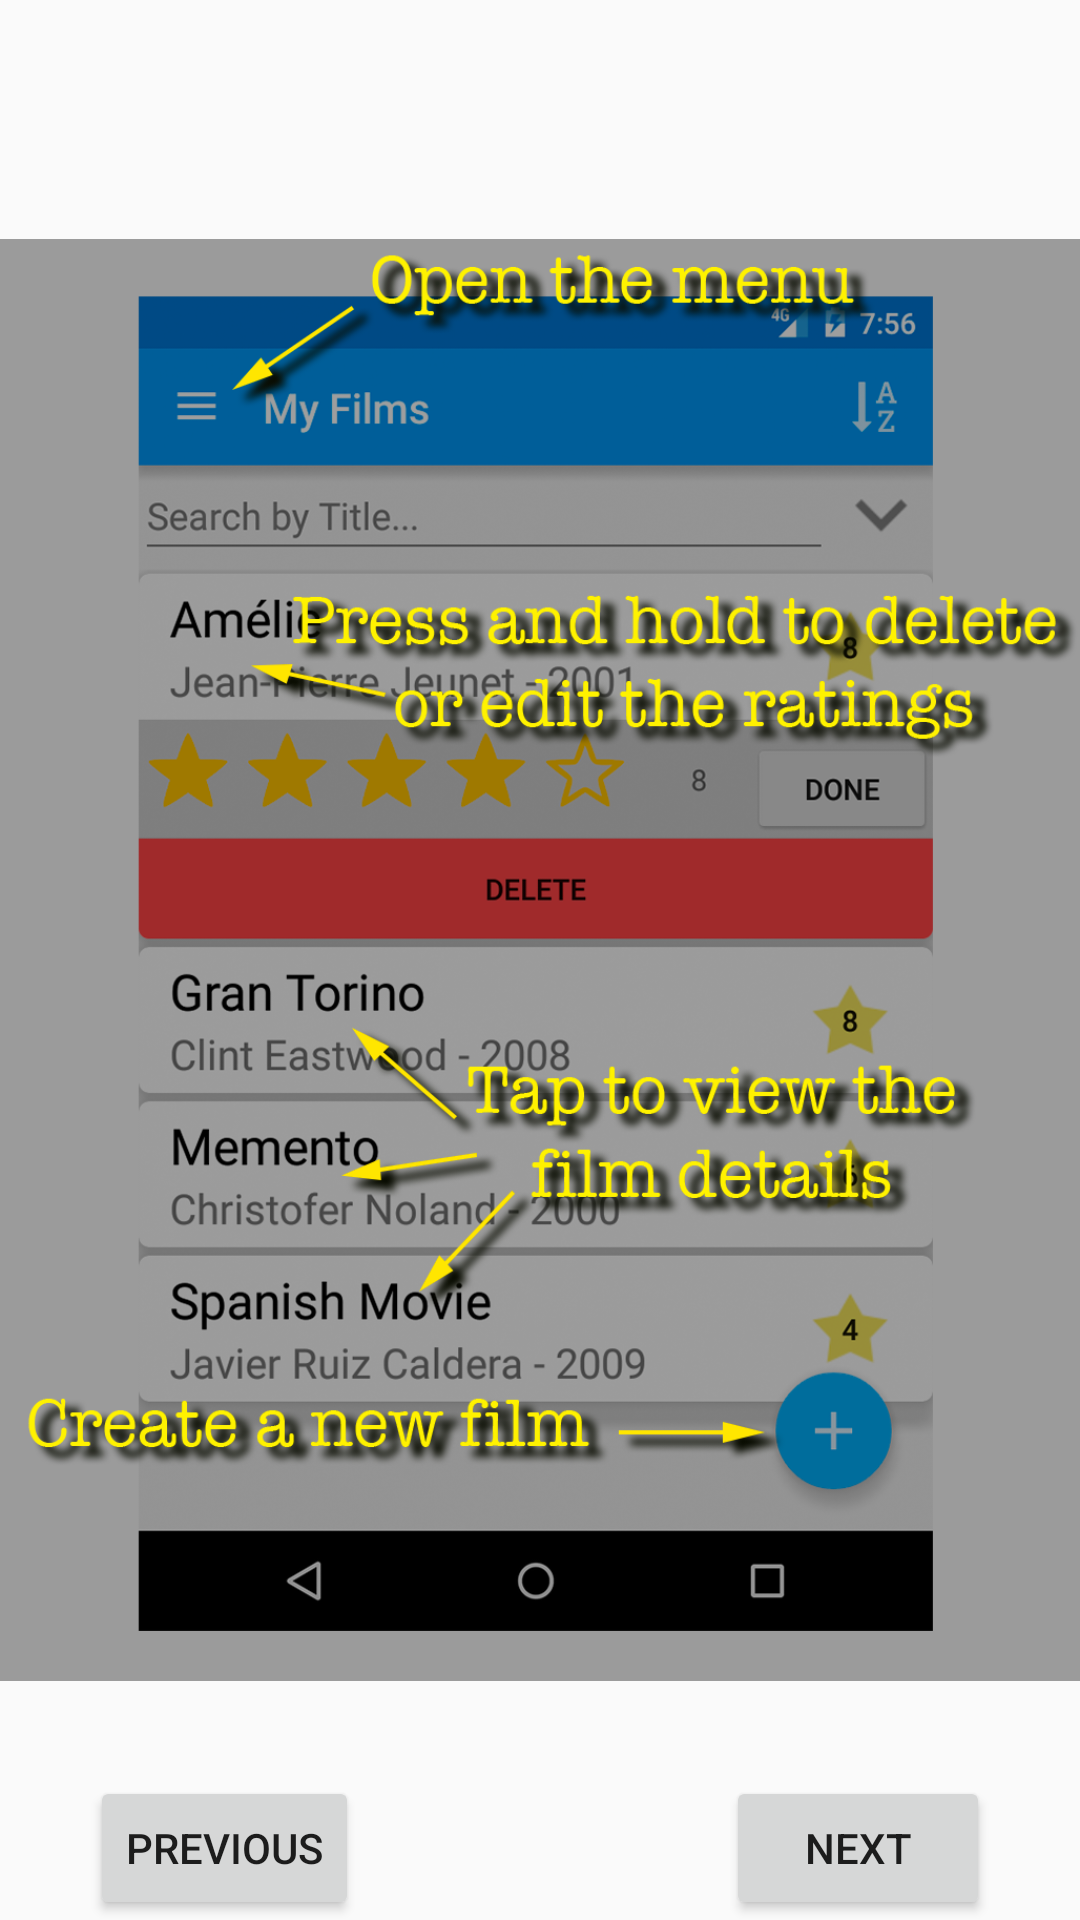

Write the Android layout XML for this screen, with the resource values it uses.
<!-- AndroidManifest.xml: application theme AppTheme -->
<!-- res/layout/help.xml -->
<?xml version="1.0" encoding="utf-8"?>
<android.support.v4.widget.DrawerLayout
    xmlns:android="http://schemas.android.com/apk/res/android"
    xmlns:app="http://schemas.android.com/apk/res-auto"
    android:id="@+id/drawer_layout_help"
    android:layout_width="match_parent"
    android:layout_height="match_parent">
    <RelativeLayout xmlns:android="http://schemas.android.com/apk/res/android"
        android:layout_width="match_parent" android:layout_height="match_parent">

        <Button
            android:text="Previous"
            android:layout_width="wrap_content"
            android:layout_height="wrap_content"
            android:layout_alignParentBottom="true"
            android:layout_alignParentStart="true"
            android:layout_marginStart="30dp"
            android:id="@+id/prevButton" />

        <Button
            android:text="Next"
            android:layout_width="wrap_content"
            android:layout_height="wrap_content"
            android:layout_marginEnd="30dp"
            android:id="@+id/nextButton"
            android:layout_alignParentBottom="true"
            android:layout_alignParentEnd="true" />

        <ImageView
            android:layout_width="wrap_content"
            android:layout_height="wrap_content"
            android:src="@drawable/im_help1"
            android:id="@+id/imageView"
            android:layout_alignParentTop="true"
            android:layout_alignParentStart="true"
            android:layout_alignParentBottom="true"
            android:layout_alignParentEnd="true" />

    </RelativeLayout>

    
    <ListView android:id="@+id/navListHelp"
        android:layout_width="240dp"
        android:layout_height="match_parent"
        android:layout_gravity="start"
        android:choiceMode="singleChoice"
        android:divider="@android:color/transparent"
        android:dividerHeight="0dp"
        android:background="#ffeeeeee"/>

</android.support.v4.widget.DrawerLayout>
<!-- resources referenced by this layout -->
<resources>
  <!-- drawable im_help1: png bitmap (drawable-xxxhdpi, 569929 bytes) -->
  <style name="AppTheme" parent="Base.Theme.AppCompat.Light.DarkActionBar">
      
          <item name="colorPrimary">@color/colorPrimary</item>
          <item name="colorPrimaryDark">@color/colorPrimaryDark</item>
          <item name="colorAccent">@color/colorAccent</item>
      </style>
  <color name="colorPrimary">#2196F3</color>
  <color name="colorPrimaryDark">#1976D2</color>
  <color name="colorAccent">#000000</color>
</resources>
